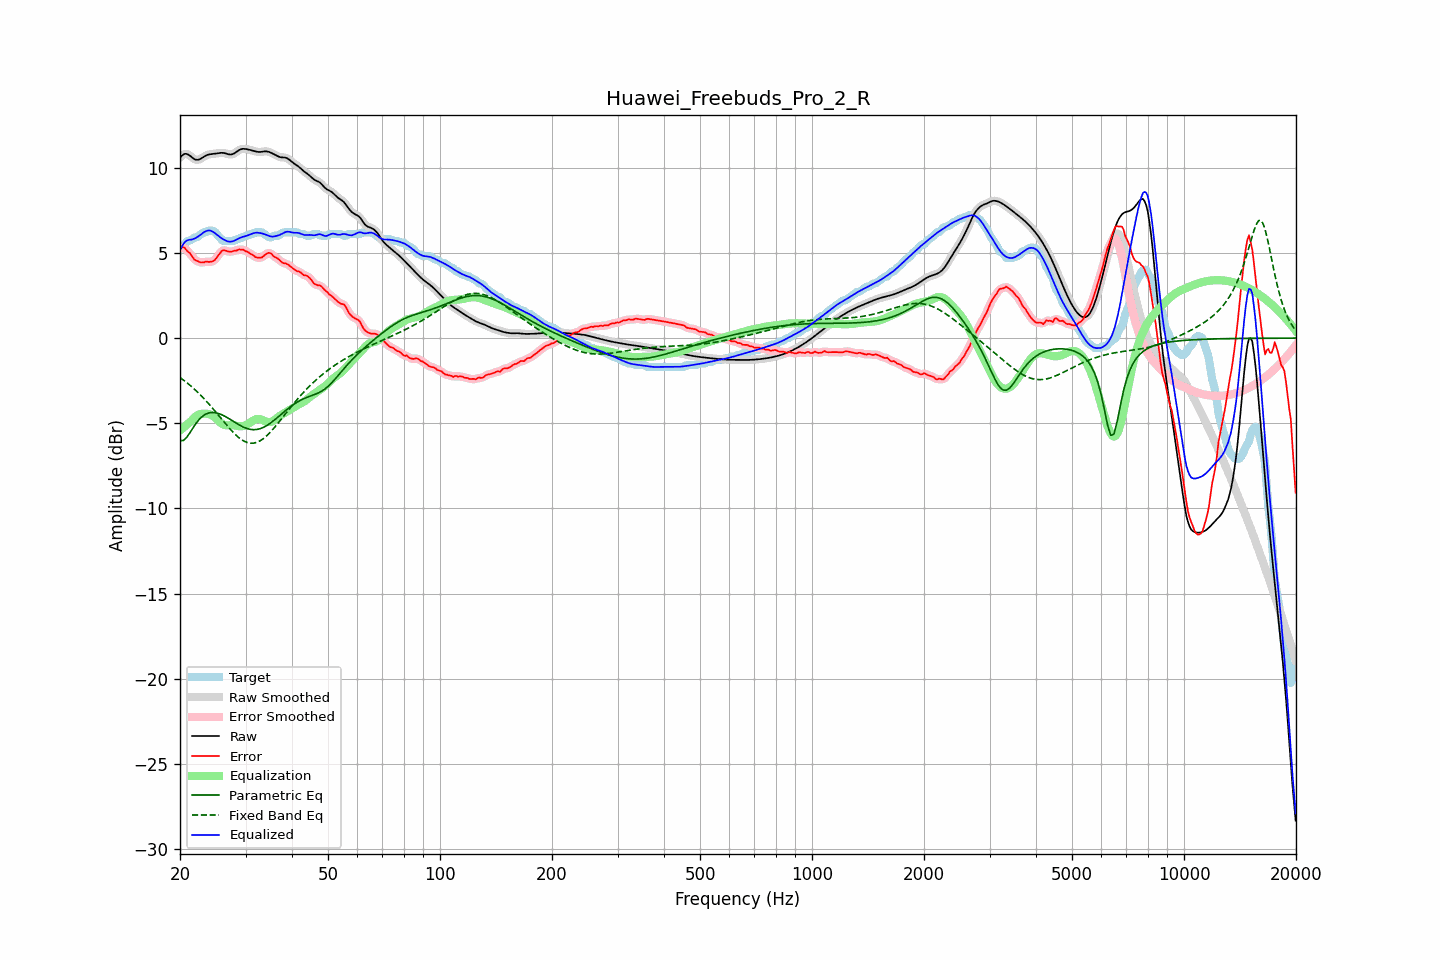

Source data for this figure (header and first rows):
frequency, raw, error, smoothed, error_smoothed, equalization, parametric_eq, fixed_band_eq, equalized_raw, equalized_smoothed, target
20.00, 10.60, 5.29, 10.60, 5.31, -5.43, -6.02, -2.32, 5.17, 5.17, 5.31
20.20, 10.69, 5.33, 10.70, 5.32, -5.34, -6.02, -2.39, 5.35, 5.36, 5.36
20.40, 10.77, 5.32, 10.77, 5.31, -5.26, -6.02, -2.45, 5.50, 5.51, 5.44
20.61, 10.82, 5.30, 10.81, 5.27, -5.18, -5.93, -2.53, 5.64, 5.63, 5.51
20.81, 10.81, 5.16, 10.81, 5.19, -5.10, -5.85, -2.60, 5.71, 5.71, 5.65
21.02, 10.78, 5.07, 10.78, 5.09, -5.02, -5.72, -2.68, 5.76, 5.76, 5.71
21.23, 10.72, 5.00, 10.72, 4.98, -4.95, -5.58, -2.75, 5.78, 5.77, 5.72
21.44, 10.65, 4.87, 10.65, 4.86, -4.87, -5.43, -2.84, 5.78, 5.78, 5.77
21.66, 10.57, 4.74, 10.57, 4.74, -4.76, -5.28, -2.92, 5.81, 5.81, 5.83
21.87, 10.50, 4.60, 10.51, 4.63, -4.66, -5.14, -3.00, 5.84, 5.84, 5.90
22.09, 10.47, 4.56, 10.47, 4.56, -4.58, -5.00, -3.09, 5.89, 5.89, 5.91
22.31, 10.47, 4.52, 10.47, 4.50, -4.52, -4.88, -3.18, 5.94, 5.94, 5.95
22.54, 10.49, 4.47, 10.49, 4.47, -4.48, -4.77, -3.27, 6.01, 6.01, 6.02
22.76, 10.54, 4.44, 10.54, 4.44, -4.46, -4.68, -3.37, 6.08, 6.08, 6.10
22.99, 10.60, 4.44, 10.60, 4.44, -4.44, -4.59, -3.46, 6.15, 6.15, 6.16
23.22, 10.66, 4.45, 10.66, 4.46, -4.44, -4.53, -3.56, 6.22, 6.22, 6.21
23.45, 10.71, 4.50, 10.71, 4.47, -4.44, -4.47, -3.66, 6.27, 6.27, 6.21
23.69, 10.75, 4.48, 10.75, 4.48, -4.45, -4.43, -3.77, 6.31, 6.30, 6.27
23.92, 10.78, 4.47, 10.78, 4.48, -4.46, -4.39, -3.87, 6.32, 6.32, 6.31
24.16, 10.80, 4.49, 10.80, 4.48, -4.49, -4.38, -3.98, 6.30, 6.30, 6.31
24.40, 10.81, 4.50, 10.81, 4.50, -4.54, -4.37, -4.09, 6.27, 6.27, 6.31
24.65, 10.82, 4.54, 10.82, 4.55, -4.61, -4.37, -4.20, 6.21, 6.21, 6.27
24.89, 10.83, 4.62, 10.83, 4.63, -4.69, -4.38, -4.31, 6.14, 6.14, 6.21
25.14, 10.84, 4.76, 10.85, 4.75, -4.78, -4.40, -4.43, 6.07, 6.07, 6.09
25.39, 10.86, 4.88, 10.86, 4.88, -4.87, -4.43, -4.54, 5.99, 5.99, 5.98
25.65, 10.87, 4.99, 10.87, 5.01, -4.95, -4.46, -4.66, 5.92, 5.92, 5.89
25.91, 10.88, 5.12, 10.88, 5.10, -5.02, -4.50, -4.77, 5.85, 5.85, 5.76
26.16, 10.87, 5.16, 10.87, 5.15, -5.08, -4.55, -4.88, 5.79, 5.79, 5.71
26.43, 10.85, 5.14, 10.85, 5.15, -5.11, -4.59, -5.00, 5.74, 5.74, 5.71
26.69, 10.82, 5.11, 10.82, 5.12, -5.12, -4.65, -5.11, 5.70, 5.70, 5.71
26.96, 10.80, 5.09, 10.80, 5.09, -5.12, -4.70, -5.22, 5.67, 5.67, 5.71
27.23, 10.78, 5.07, 10.78, 5.07, -5.12, -4.76, -5.32, 5.66, 5.66, 5.71
27.50, 10.78, 5.07, 10.78, 5.08, -5.12, -4.82, -5.43, 5.67, 5.67, 5.71
27.77, 10.81, 5.10, 10.81, 5.09, -5.12, -4.88, -5.53, 5.69, 5.69, 5.71
28.05, 10.86, 5.13, 10.86, 5.12, -5.13, -4.94, -5.63, 5.73, 5.73, 5.72
28.33, 10.93, 5.13, 10.92, 5.15, -5.15, -5.00, -5.71, 5.78, 5.78, 5.79
28.62, 10.99, 5.18, 10.99, 5.17, -5.17, -5.05, -5.80, 5.82, 5.82, 5.81
28.90, 11.05, 5.21, 11.05, 5.19, -5.18, -5.11, -5.88, 5.87, 5.87, 5.84
29.19, 11.09, 5.18, 11.09, 5.21, -5.18, -5.16, -5.95, 5.91, 5.91, 5.91
29.48, 11.11, 5.20, 11.11, 5.18, -5.17, -5.21, -6.01, 5.94, 5.94, 5.91
29.78, 11.11, 5.15, 11.11, 5.15, -5.14, -5.25, -6.06, 5.96, 5.97, 5.95
30.08, 11.10, 5.09, 11.10, 5.11, -5.11, -5.29, -6.10, 5.99, 5.99, 6.01
30.38, 11.08, 5.07, 11.08, 5.05, -5.06, -5.32, -6.14, 6.02, 6.03, 6.01
30.68, 11.06, 5.01, 11.06, 5.00, -5.00, -5.34, -6.16, 6.06, 6.06, 6.06
30.99, 11.04, 4.93, 11.04, 4.95, -4.94, -5.37, -6.17, 6.10, 6.10, 6.11
31.30, 11.01, 4.90, 11.01, 4.88, -4.87, -5.37, -6.17, 6.14, 6.14, 6.11
31.61, 10.99, 4.82, 10.99, 4.82, -4.82, -5.38, -6.17, 6.17, 6.17, 6.16
31.93, 10.96, 4.75, 10.96, 4.77, -4.77, -5.37, -6.14, 6.18, 6.18, 6.21
32.24, 10.94, 4.73, 10.94, 4.73, -4.75, -5.36, -6.11, 6.19, 6.19, 6.21
32.57, 10.93, 4.72, 10.93, 4.71, -4.75, -5.34, -6.07, 6.18, 6.18, 6.21
32.89, 10.93, 4.72, 10.93, 4.72, -4.76, -5.32, -6.02, 6.17, 6.17, 6.21
33.22, 10.94, 4.74, 10.94, 4.75, -4.80, -5.28, -5.96, 6.15, 6.15, 6.21
33.55, 10.96, 4.82, 10.95, 4.81, -4.84, -5.24, -5.89, 6.12, 6.12, 6.14
33.89, 10.96, 4.89, 10.96, 4.89, -4.88, -5.19, -5.81, 6.09, 6.08, 6.07
34.23, 10.96, 4.95, 10.96, 4.96, -4.91, -5.14, -5.73, 6.05, 6.05, 6.00
34.57, 10.94, 5.00, 10.94, 5.00, -4.93, -5.07, -5.64, 6.01, 6.01, 5.94
34.92, 10.90, 4.99, 10.91, 4.98, -4.93, -5.01, -5.54, 5.98, 5.98, 5.91
35.27, 10.86, 4.94, 10.86, 4.93, -4.90, -4.94, -5.44, 5.96, 5.96, 5.92
35.62, 10.82, 4.82, 10.82, 4.84, -4.86, -4.87, -5.34, 5.96, 5.96, 5.99
35.97, 10.77, 4.76, 10.77, 4.77, -4.79, -4.79, -5.22, 5.97, 5.97, 6.01
... 635 more rows
